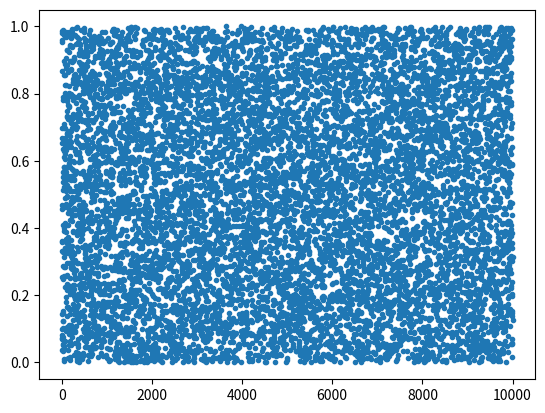

Reproduce this figure in Python.
import numpy as np
import matplotlib.pyplot as plt

plt.plot(range(10000), np.random.random(10000), '.')
plt.savefig('random.png')
plt.show()
